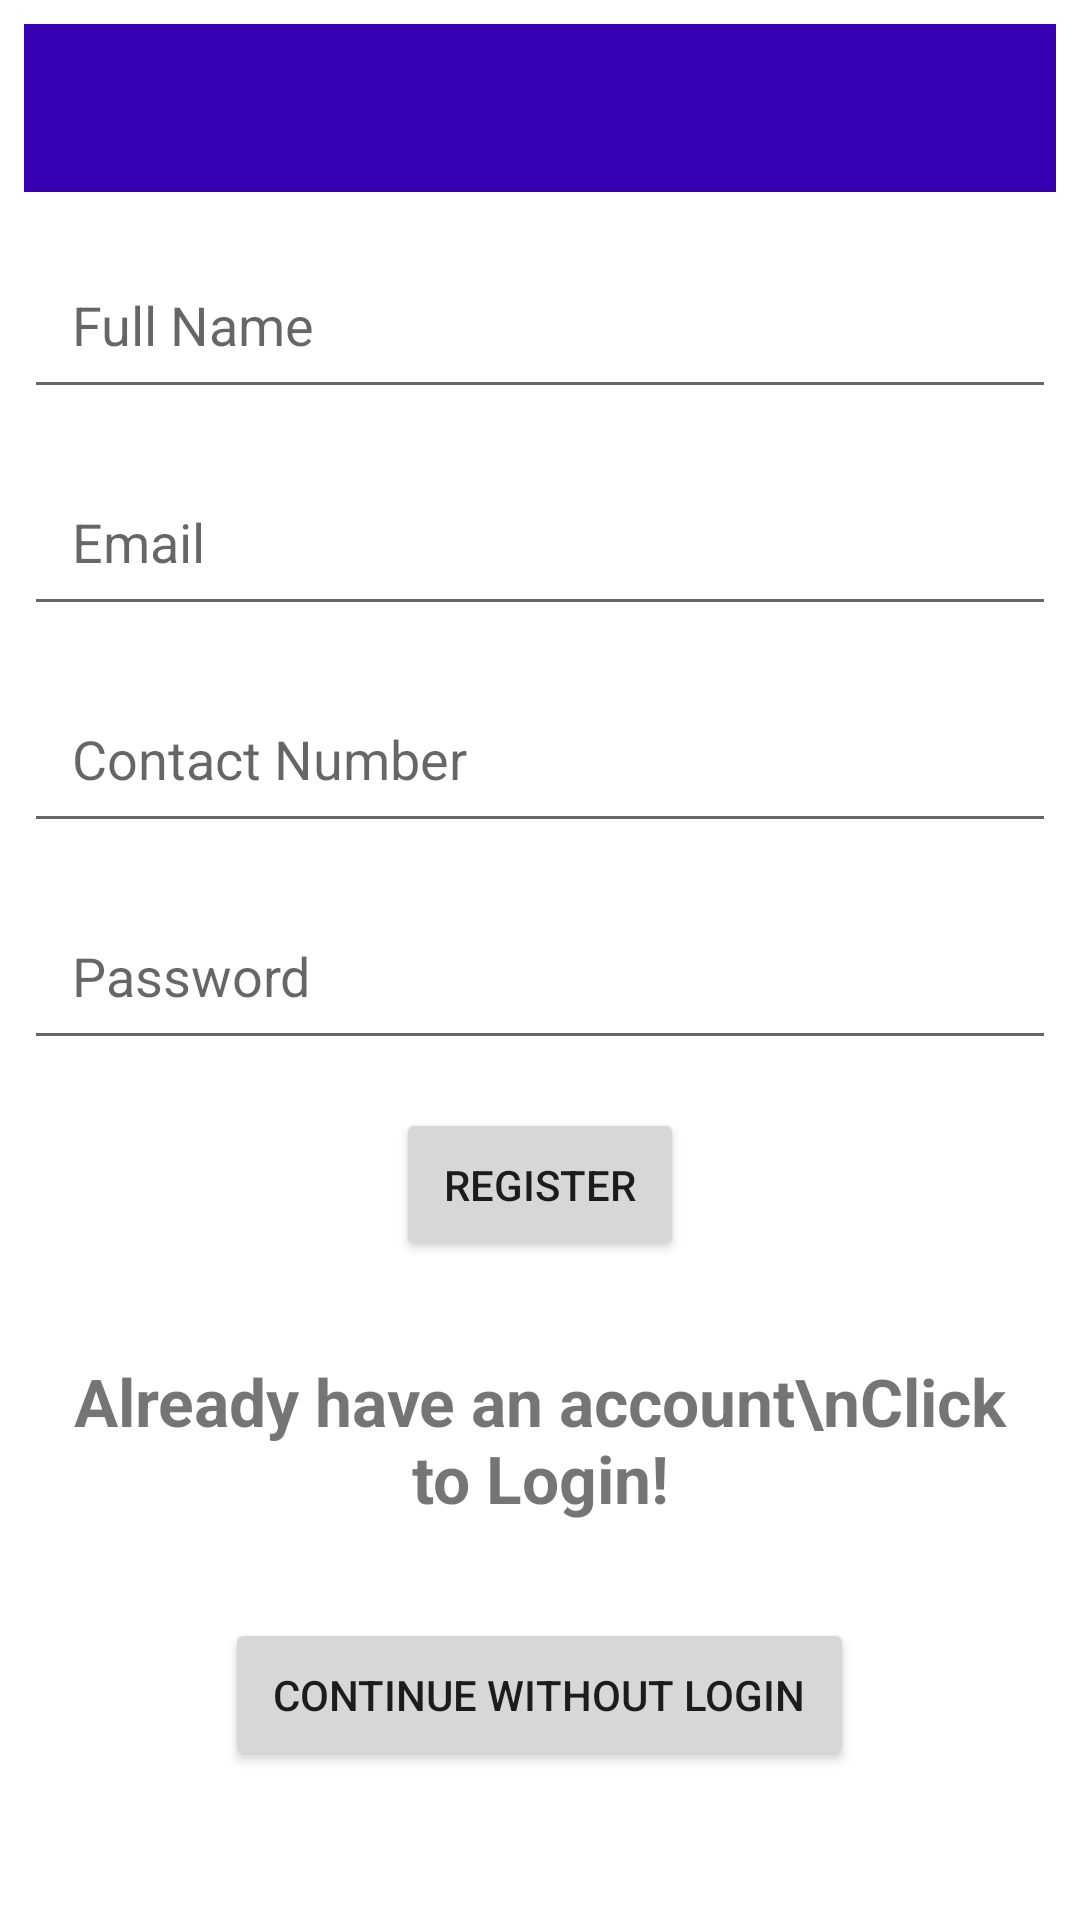

This screen was rendered from an Android layout file. Write that file and the resources it references.
<!-- AndroidManifest.xml: application theme Theme.FetchProductAssignment -->
<!-- res/layout/activity_register.xml -->
<LinearLayout xmlns:android="http://schemas.android.com/apk/res/android"
    android:layout_width="match_parent"
    android:layout_height="match_parent"
    android:orientation="vertical"
    android:padding="8dp">

    <include layout="@layout/custom_app_bar" />

    <EditText
        android:id="@+id/edit_text_name"
        android:layout_width="match_parent"
        android:layout_height="wrap_content"
        android:layout_marginTop="16dp"
        android:hint="Full Name"
        android:padding="16dp" />

    <EditText
        android:id="@+id/edit_text_email"
        android:layout_width="match_parent"
        android:layout_height="wrap_content"
        android:layout_marginTop="16dp"
        android:hint="Email"
        android:padding="16dp" />

    <EditText
        android:id="@+id/edit_text_phone"
        android:layout_width="match_parent"
        android:layout_height="wrap_content"
        android:layout_marginTop="16dp"
        android:hint="Contact Number"
        android:inputType="phone"
        android:padding="16dp" />

    <EditText
        android:id="@+id/edit_text_password"
        android:layout_width="match_parent"
        android:layout_height="wrap_content"
        android:layout_marginTop="16dp"
        android:hint="Password"
        android:inputType="textPassword"
        android:padding="16dp" />

    <Button
        android:id="@+id/button_register"
        android:layout_width="wrap_content"
        android:layout_height="wrap_content"
        android:layout_gravity="center"
        android:layout_marginTop="16dp"
        android:padding="16dp"
        android:text="Register" />

    <TextView
        android:id="@+id/textview_login"
        android:layout_width="wrap_content"
        android:layout_height="wrap_content"
        android:layout_gravity="center"
        android:layout_marginTop="16dp"
        android:gravity="center"
        android:padding="16dp"
        android:text="Already have an account\nClick to Login!"
        android:textSize="22sp"
        android:textStyle="bold" />

    <Button
        android:id="@+id/button_skip_login"
        android:layout_width="wrap_content"
        android:layout_height="wrap_content"
        android:layout_gravity="center"
        android:layout_marginTop="16dp"
        android:padding="16dp"
        android:text="Continue without Login" />

</LinearLayout>
<!-- res/layout/custom_app_bar.xml (included above) -->
<?xml version="1.0" encoding="utf-8"?>
<androidx.appcompat.widget.Toolbar xmlns:android="http://schemas.android.com/apk/res/android"
    xmlns:app="http://schemas.android.com/apk/res-auto"
    android:id="@+id/custom_app_bar"
    android:layout_width="match_parent"
    android:layout_height="wrap_content"
    android:background="@color/design_default_color_primary_variant"
    android:theme="@style/Theme.MaterialComponents.DayNight.DarkActionBar"
    app:titleTextColor="@color/white">

</androidx.appcompat.widget.Toolbar>
<!-- resources referenced by this layout -->
<resources>
  <style name="Theme.FetchProductAssignment" parent="Theme.MaterialComponents.Light.NoActionBar">
          
          <item name="colorPrimary">@color/purple_500</item>
          <item name="colorPrimaryVariant">@color/purple_700</item>
          <item name="colorOnPrimary">@color/white</item>
          
          <item name="colorSecondary">@color/teal_200</item>
          <item name="colorSecondaryVariant">@color/teal_700</item>
          <item name="colorOnSecondary">@color/black</item>
          
          <item name="android:statusBarColor" tools:targetApi="l">?attr/colorPrimaryVariant</item>
          
      </style>
  <!-- not gathered from this repository: default colours our renderer supplied (Android Studio template values) -->
  <color name="purple_500">#FF6200EE</color>
  <color name="purple_700">#FF3700B3</color>
  <color name="teal_200">#FF03DAC5</color>
  <color name="teal_700">#FF018786</color>
  <color name="black">#FF000000</color>
  <color name="white">#FFFFFFFF</color>
</resources>
